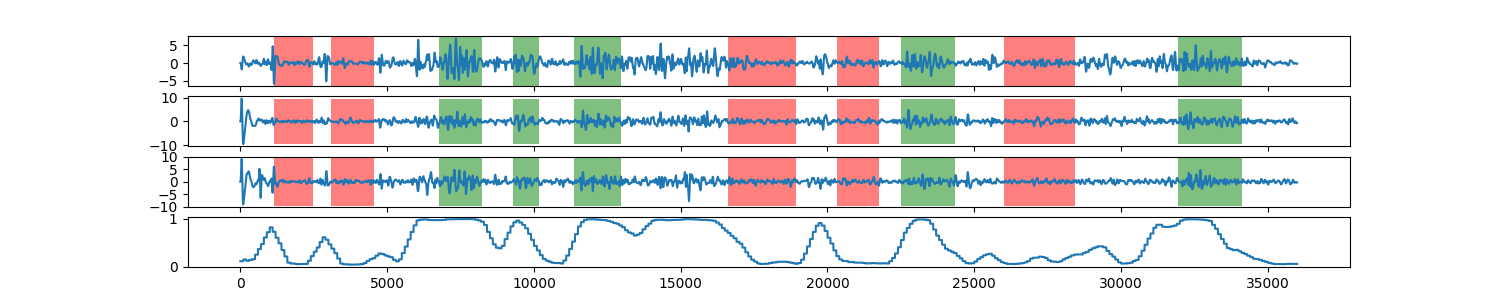

The table this chart was drawn from, first rows:
0, 0.11624984811
1, 0.1162
2, 0.1162
3, 0.1162
4, 0.1162
5, 0.1162
6, 0.1162
7, 0.1162
8, 0.1162
9, 0.1162
10, 0.1162
11, 0.1162
12, 0.1162
13, 0.1162
14, 0.1162
15, 0.1162
16, 0.1162
17, 0.1162
18, 0.1162
19, 0.1162
20, 0.1162
21, 0.1162
22, 0.1162
23, 0.1162
24, 0.1162
25, 0.1162
26, 0.1162
27, 0.1162
28, 0.1162
29, 0.1162
30, 0.1162
31, 0.1162
32, 0.1162
33, 0.1162
34, 0.1162
35, 0.1162
36, 0.1162
37, 0.1162
38, 0.1162
39, 0.1162
40, 0.1162
41, 0.1162
42, 0.1162
43, 0.1162
44, 0.1162
45, 0.1162
46, 0.1162
47, 0.1162
48, 0.1162
49, 0.1162
50, 0.1162
51, 0.1162
52, 0.1162
53, 0.1162
54, 0.1162
55, 0.1162
56, 0.1162
57, 0.1162
58, 0.1162
59, 0.1162
60, 0.1162
... 35,939 more rows
